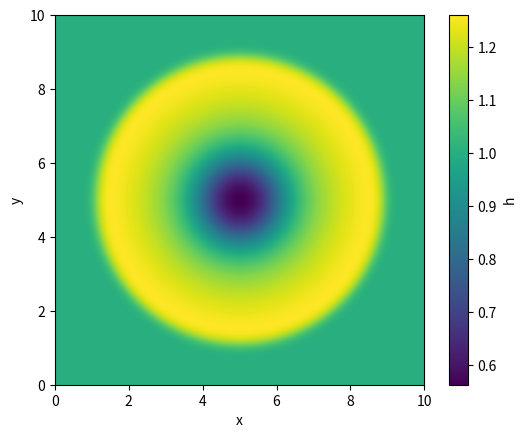

This chart was generated by the following Python code:
import numpy as np
import matplotlib.pyplot as plt

g = 9.81
nx = ny = 200
L = 10.0
dx = dy = L / nx
x = (np.arange(nx) + 0.5) * dx
y = (np.arange(ny) + 0.5) * dy
X, Y = np.meshgrid(x, y, indexing="ij")          # eixo 0 = x, eixo 1 = y

# coluna circular de água no centro
h = np.where((X - L/2)**2 + (Y - L/2)**2 < 1.5**2, 2.0, 1.0)
hu = np.zeros_like(h)
hv = np.zeros_like(h)

def fx(h, hu, hv):
    u = hu / h
    return hu, hu*u + 0.5*g*h**2, hv*u

def fy(h, hu, hv):
    v = hv / h
    return hv, hu*v, hv*v + 0.5*g*h**2

def com_paredes(q, sinal_x, sinal_y):
    """Uma camada de células fantasma refletindo a parede."""
    qe = np.pad(q, 1, mode="edge")
    qe[0, :] *= sinal_x;  qe[-1, :] *= sinal_x
    qe[:, 0] *= sinal_y;  qe[:, -1] *= sinal_y
    return qe

t, t_end = 0.0, 0.6
while t < t_end:
    c = np.sqrt(g*h) + np.maximum(np.abs(hu/h), np.abs(hv/h))
    dt = min(0.25 * dx / c.max(), t_end - t)

    hE  = com_paredes(h,  1,  1)
    huE = com_paredes(hu, -1, 1)     # u inverte nas paredes em x
    hvE = com_paredes(hv, 1, -1)     # v inverte nas paredes em y

    # fluxos nas faces em x
    Q = (hE[:, 1:-1], huE[:, 1:-1], hvE[:, 1:-1])
    F = fx(*Q)
    cx = np.abs(Q[1]/Q[0]) + np.sqrt(g*Q[0])
    ax = np.maximum(cx[:-1], cx[1:])
    Fx = [0.5*(F[k][:-1] + F[k][1:]) - 0.5*ax*(Q[k][1:] - Q[k][:-1]) for k in range(3)]

    # fluxos nas faces em y
    P = (hE[1:-1, :], huE[1:-1, :], hvE[1:-1, :])
    G = fy(*P)
    cy = np.abs(P[2]/P[0]) + np.sqrt(g*P[0])
    ay = np.maximum(cy[:, :-1], cy[:, 1:])
    Gy = [0.5*(G[k][:, :-1] + G[k][:, 1:]) - 0.5*ay*(P[k][:, 1:] - P[k][:, :-1]) for k in range(3)]

    h  -= dt/dx*(Fx[0][1:] - Fx[0][:-1]) + dt/dy*(Gy[0][:, 1:] - Gy[0][:, :-1])
    hu -= dt/dx*(Fx[1][1:] - Fx[1][:-1]) + dt/dy*(Gy[1][:, 1:] - Gy[1][:, :-1])
    hv -= dt/dx*(Fx[2][1:] - Fx[2][:-1]) + dt/dy*(Gy[2][:, 1:] - Gy[2][:, :-1])
    t += dt

plt.imshow(h.T, origin="lower", extent=(0, L, 0, L), cmap="viridis")
plt.colorbar(label="h")
plt.xlabel("x"); plt.ylabel("y")
plt.show()
